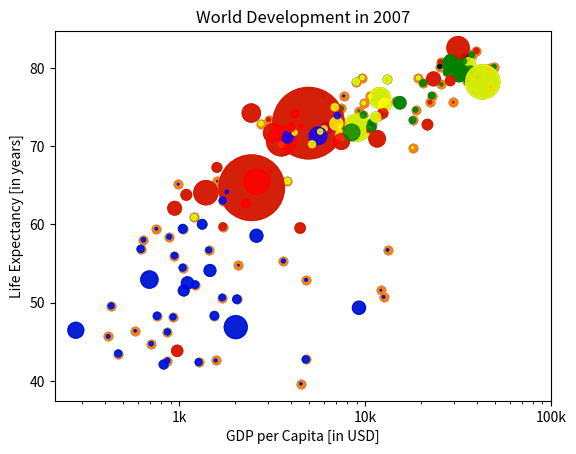

Source code (Python):
# Plotting customization

import matplotlib.pyplot as plt

gdp_cap = [974.5803384, 5937.029525999999, 6223.367465, 4797.231267, 12779.37964, 34435.367439999995, 36126.4927, 29796.04834, 1391.253792, 33692.60508, 1441.284873, 3822.137084, 7446.298803, 12569.85177, 9065.800825, 10680.79282, 1217.032994, 430.0706916, 1713.778686, 2042.09524, 36319.23501, 706.016537, 1704.063724, 13171.63885, 4959.114854, 7006.580419, 986.1478792, 277.5518587, 3632.557798, 9645.06142, 1544.750112, 14619.222719999998, 8948.102923, 22833.30851, 35278.41874, 2082.4815670000003, 6025.374752000001, 6873.262326000001, 5581.180998, 5728.353514, 12154.08975, 641.3695236000001, 690.8055759, 33207.0844, 30470.0167, 13206.48452, 752.7497265, 32170.37442, 1327.60891, 27538.41188, 5186.050003, 942.6542111, 579.2317429999999, 1201.637154, 3548.3308460000003, 39724.97867, 18008.94444, 36180.78919, 2452.210407, 3540.651564, 11605.71449, 4471.061906, 40675.99635, 25523.2771, 28569.7197, 7320.880262000001, 31656.06806, 4519.461171, 1463.249282, 1593.06548, 23348.139730000003, 47306.98978, 10461.05868, 1569.331442, 414.5073415, 12057.49928, 1044.770126, 759.3499101, 12451.6558, 1042.581557, 1803.151496, 10956.99112, 11977.57496, 3095.7722710000003, 9253.896111, 3820.17523, 823.6856205, 944.0, 4811.060429, 1091.359778, 36797.93332, 25185.00911, 2749.320965, 619.6768923999999, 2013.977305, 49357.19017, 22316.19287, 2605.94758, 9809.185636, 4172.838464, 7408.905561, 3190.481016, 15389.924680000002, 20509.64777, 19328.70901, 7670.122558, 10808.47561, 863.0884639000001, 1598.435089, 21654.83194, 1712.472136, 9786.534714, 862.5407561000001, 47143.17964, 18678.31435, 25768.25759, 926.1410683, 9269.657808, 28821.0637, 3970.095407, 2602.394995, 4513.480643, 33859.74835, 37506.41907, 4184.548089, 28718.27684, 1107.482182, 7458.396326999999, 882.9699437999999, 18008.50924, 7092.923025, 8458.276384, 1056.380121, 33203.26128, 42951.65309, 10611.46299, 11415.80569, 2441.576404, 3025.349798, 2280.769906, 1271.211593, 469.70929810000007]

life_exp = [43.828, 76.423, 72.301, 42.731, 75.32, 81.235, 79.829, 75.635, 64.062, 79.441, 56.728, 65.554, 74.852, 50.728, 72.39, 73.005, 52.295, 49.58, 59.723, 50.43, 80.653, 44.74100000000001, 50.651, 78.553, 72.961, 72.889, 65.152, 46.462, 55.322, 78.782, 48.328, 75.748, 78.273, 76.486, 78.332, 54.791, 72.235, 74.994, 71.33800000000001, 71.878, 51.57899999999999, 58.04, 52.947, 79.313, 80.657, 56.735, 59.448, 79.406, 60.022, 79.483, 70.259, 56.007, 46.388000000000005, 60.916, 70.19800000000001, 82.208, 73.33800000000001, 81.757, 64.69800000000001, 70.65, 70.964, 59.545, 78.885, 80.745, 80.546, 72.567, 82.603, 72.535, 54.11, 67.297, 78.623, 77.58800000000001, 71.993, 42.592, 45.678, 73.952, 59.443000000000005, 48.303, 74.241, 54.467, 64.164, 72.801, 76.195, 66.803, 74.543, 71.164, 42.082, 62.069, 52.906000000000006, 63.785, 79.762, 80.204, 72.899, 56.867, 46.859, 80.196, 75.64, 65.483, 75.53699999999999, 71.752, 71.421, 71.688, 75.563, 78.098, 78.74600000000001, 76.442, 72.476, 46.242, 65.528, 72.777, 63.062, 74.002, 42.568000000000005, 79.972, 74.663, 77.926, 48.159, 49.339, 80.941, 72.396, 58.556, 39.613, 80.884, 81.70100000000001, 74.143, 78.4, 52.517, 70.616, 58.42, 69.819, 73.923, 71.777, 51.542, 79.425, 78.242, 76.384, 73.747, 74.249, 73.422, 62.698, 42.38399999999999, 43.487]

pop = [31.889923, 3.600523, 33.333216, 12.420476, 40.301927, 20.434176, 8.199783, 0.708573, 150.448339, 10.392226, 8.078314, 9.119152, 4.552198, 1.639131, 190.010647, 7.322858, 14.326203, 8.390505, 14.131858, 17.696293, 33.390141, 4.369038, 10.238807, 16.284741, 1318.683096, 44.22755, 0.71096, 64.606759, 3.80061, 4.133884, 18.013409, 4.493312, 11.416987, 10.228744, 5.46812, 0.496374, 9.319622, 13.75568, 80.264543, 6.939688, 0.551201, 4.906585, 76.511887, 5.23846, 61.083916, 1.454867, 1.688359, 82.400996, 22.873338, 10.70629, 12.572928, 9.947814, 1.472041, 8.502814, 7.483763, 6.980412, 9.956108, 0.301931, 1110.396331, 223.547, 69.45357, 27.499638, 4.109086, 6.426679, 58.147733, 2.780132, 127.467972, 6.053193, 35.610177, 23.301725, 49.04479, 2.505559, 3.921278, 2.012649, 3.193942, 6.036914, 19.167654, 13.327079, 24.821286, 12.031795, 3.270065, 1.250882, 108.700891, 2.874127, 0.684736, 33.757175, 19.951656, 47.76198, 2.05508, 28.90179, 16.570613, 4.115771, 5.675356, 12.894865, 135.031164, 4.627926, 3.204897, 169.270617, 3.242173, 6.667147, 28.674757, 91.077287, 38.518241, 10.642836, 3.942491, 0.798094, 22.276056, 8.860588, 0.199579, 27.601038, 12.267493, 10.150265, 6.144562, 4.553009, 5.447502, 2.009245, 9.118773, 43.997828, 40.448191, 20.378239, 42.292929, 1.133066, 9.031088, 7.554661, 19.314747, 23.174294, 38.13964, 65.068149, 5.701579, 1.056608, 10.276158, 71.158647, 29.170398, 60.776238, 301.139947, 3.447496, 26.084662, 85.262356, 4.018332, 22.211743, 11.746035, 12.311143]

# Basic scatter plot, log scale
plt.scatter(gdp_cap, life_exp)
plt.xscale('log')

# Strings
xlab = 'GDP per Capita [in USD]'
ylab = 'Life Expectancy [in years]'
title = 'World Development in 2007'

# Add axis labels
plt.xlabel(xlab)
plt.ylabel(ylab)

# Add title
plt.title(title)

# After customizing, display the plot
plt.show()

# Scatter plot
plt.scatter(gdp_cap, life_exp)

# Previous customizations
plt.xscale('log')
plt.xlabel('GDP per Capita [in USD]')
plt.ylabel('Life Expectancy [in years]')
plt.title('World Development in 2007')

# Definition of tick_val and tick_lab
tick_val = [1000, 10000, 100000]
tick_lab = ['1k', '10k', '100k']

# Adapt the ticks on the x-axis
plt.xticks(tick_val, tick_lab)

# After customizing, display the plot
plt.show()

#turning the blue meaningless dots from scatter graph into information

# Import numpy as np
import numpy as np

# Store pop as a numpy array: np_pop
np_pop = np.array(pop)

# Double np_pop
np_pop = np_pop * 2

# Update: set s argument to np_pop
plt.scatter(gdp_cap, life_exp, s = np_pop)

# Previous customizations
plt.xscale('log')
plt.xlabel('GDP per Capita [in USD]')
plt.ylabel('Life Expectancy [in years]')
plt.title('World Development in 2007')
plt.xticks([1000, 10000, 100000],['1k', '10k', '100k'])

# Display the plot
plt.show()

# INSERTING COLORS TO GRAPHS

col = ['red', 'green', 'blue', 'blue', 'yellow', 'black', 'green', 'red', 'red', 'green', 'blue', 'yellow', 'green', 'blue', 'yellow', 'green', 'blue', 'blue', 'red', 'blue', 'yellow', 'blue', 'blue', 'yellow', 'red', 'yellow', 'blue', 'blue', 'blue', 'yellow', 'blue', 'green', 'yellow', 'green', 'green', 'blue', 'yellow', 'yellow', 'blue', 'yellow', 'blue', 'blue', 'blue', 'green', 'green', 'blue', 'blue', 'green', 'blue', 'green', 'yellow', 'blue', 'blue', 'yellow', 'yellow', 'red', 'green', 'green', 'red', 'red', 'red', 'red', 'green', 'red', 'green', 'yellow', 'red', 'red', 'blue', 'red', 'red', 'red', 'red', 'blue', 'blue', 'blue', 'blue', 'blue', 'red', 'blue', 'blue', 'blue', 'yellow', 'red', 'green', 'blue', 'blue', 'red', 'blue', 'red', 'green', 'black', 'yellow', 'blue', 'blue', 'green', 'red', 'red', 'yellow', 'yellow', 'yellow', 'red', 'green', 'green', 'yellow', 'blue', 'green', 'blue', 'blue', 'red', 'blue', 'green', 'blue', 'red', 'green', 'green', 'blue', 'blue', 'green', 'red', 'blue', 'blue', 'green', 'green', 'red', 'red', 'blue', 'red', 'blue', 'yellow', 'blue', 'green', 'blue', 'green', 'yellow', 'yellow', 'yellow', 'red', 'red', 'red', 'blue', 'blue']

dict = {
    'Asia':'red',
    'Europe':'green',
    'Africa':'blue',
    'Americas':'yellow',
    'Oceania':'black'
}

# Specify c and alpha inside plt.scatter()
plt.scatter(x = gdp_cap, y = life_exp, s = np.array(pop) * 2, c = col, alpha = 0.8) #c stands for color

# Previous customizations
plt.xscale('log')
plt.xlabel('GDP per Capita [in USD]')
plt.ylabel('Life Expectancy [in years]')
plt.title('World Development in 2007')
plt.xticks([1000,10000,100000], ['1k','10k','100k'])

# Show the plot
plt.show()
